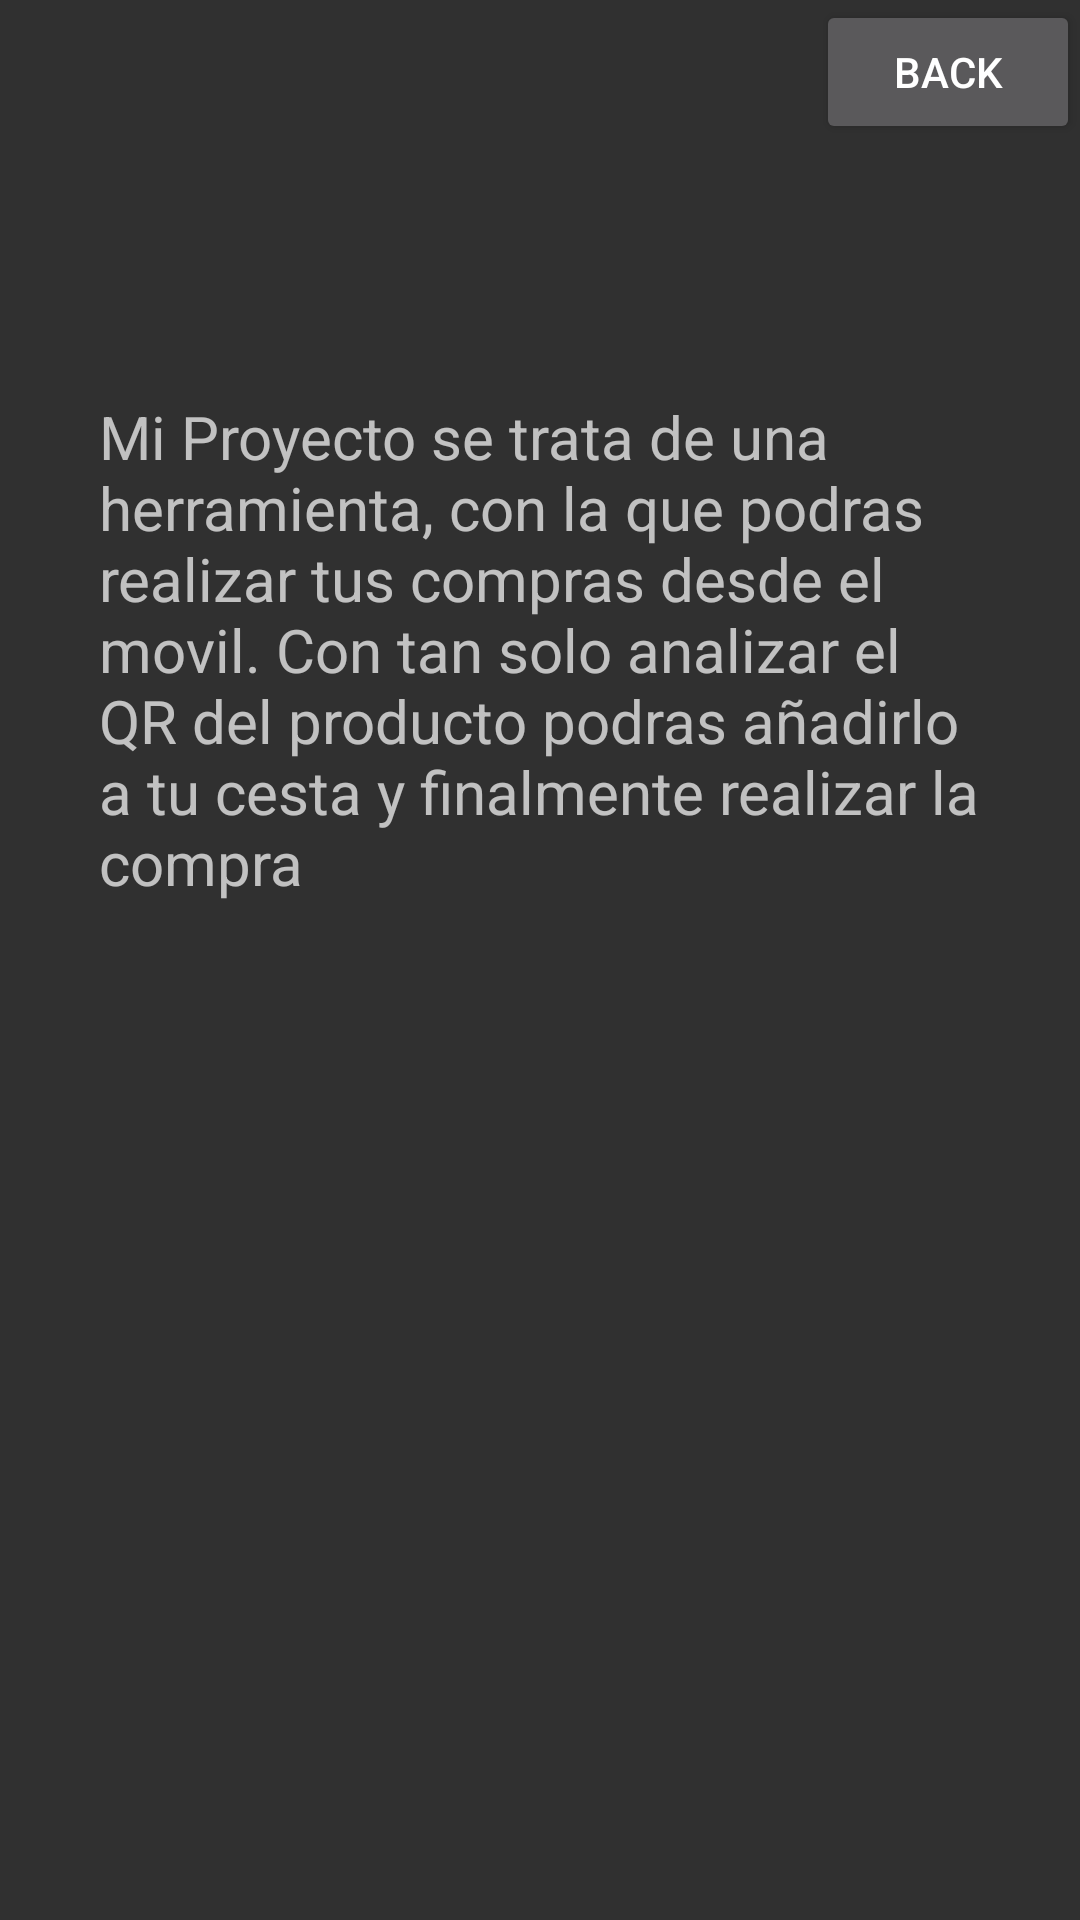

Android layout source for this screen:
<!-- AndroidManifest.xml: application theme Theme.Design.NoActionBar -->
<!-- res/layout/activity_dev_screen.xml -->
<?xml version="1.0" encoding="utf-8"?>
<androidx.constraintlayout.widget.ConstraintLayout xmlns:android="http://schemas.android.com/apk/res/android"
    xmlns:app="http://schemas.android.com/apk/res-auto"
    xmlns:tools="http://schemas.android.com/tools"
    android:layout_width="match_parent"
    android:layout_height="match_parent"
    tools:context=".DevScreen">

    <TextView
        android:id="@+id/textView11"
        android:layout_width="304dp"
        android:layout_height="275dp"
        android:layout_marginTop="32dp"
        android:text="Mi Proyecto se trata de una herramienta, con la que podras realizar tus compras desde el movil. Con tan solo analizar el QR del producto podras añadirlo a tu cesta y finalmente realizar la compra"
        android:textSize="20sp"
        app:layout_constraintEnd_toEndOf="parent"
        app:layout_constraintHorizontal_bias="0.588"
        app:layout_constraintStart_toStartOf="parent"
        app:layout_constraintTop_toBottomOf="@+id/imageView3" />

    <ImageView
        android:id="@+id/imageView3"
        android:layout_width="wrap_content"
        android:layout_height="wrap_content"
        android:layout_marginTop="100dp"
        app:layout_constraintEnd_toEndOf="parent"
        app:layout_constraintStart_toStartOf="parent"
        app:layout_constraintTop_toTopOf="parent"
        app:srcCompat="@mipmap/ic_launcher_foreground" />

    <Button
        android:id="@+id/button13"
        android:layout_width="wrap_content"
        android:layout_height="wrap_content"
        android:onClick="backToMain"
        android:text="back"
        app:layout_constraintEnd_toEndOf="parent"
        app:layout_constraintTop_toTopOf="parent" />

</androidx.constraintlayout.widget.ConstraintLayout>
<!-- resources referenced by this layout -->
<resources>

</resources>
